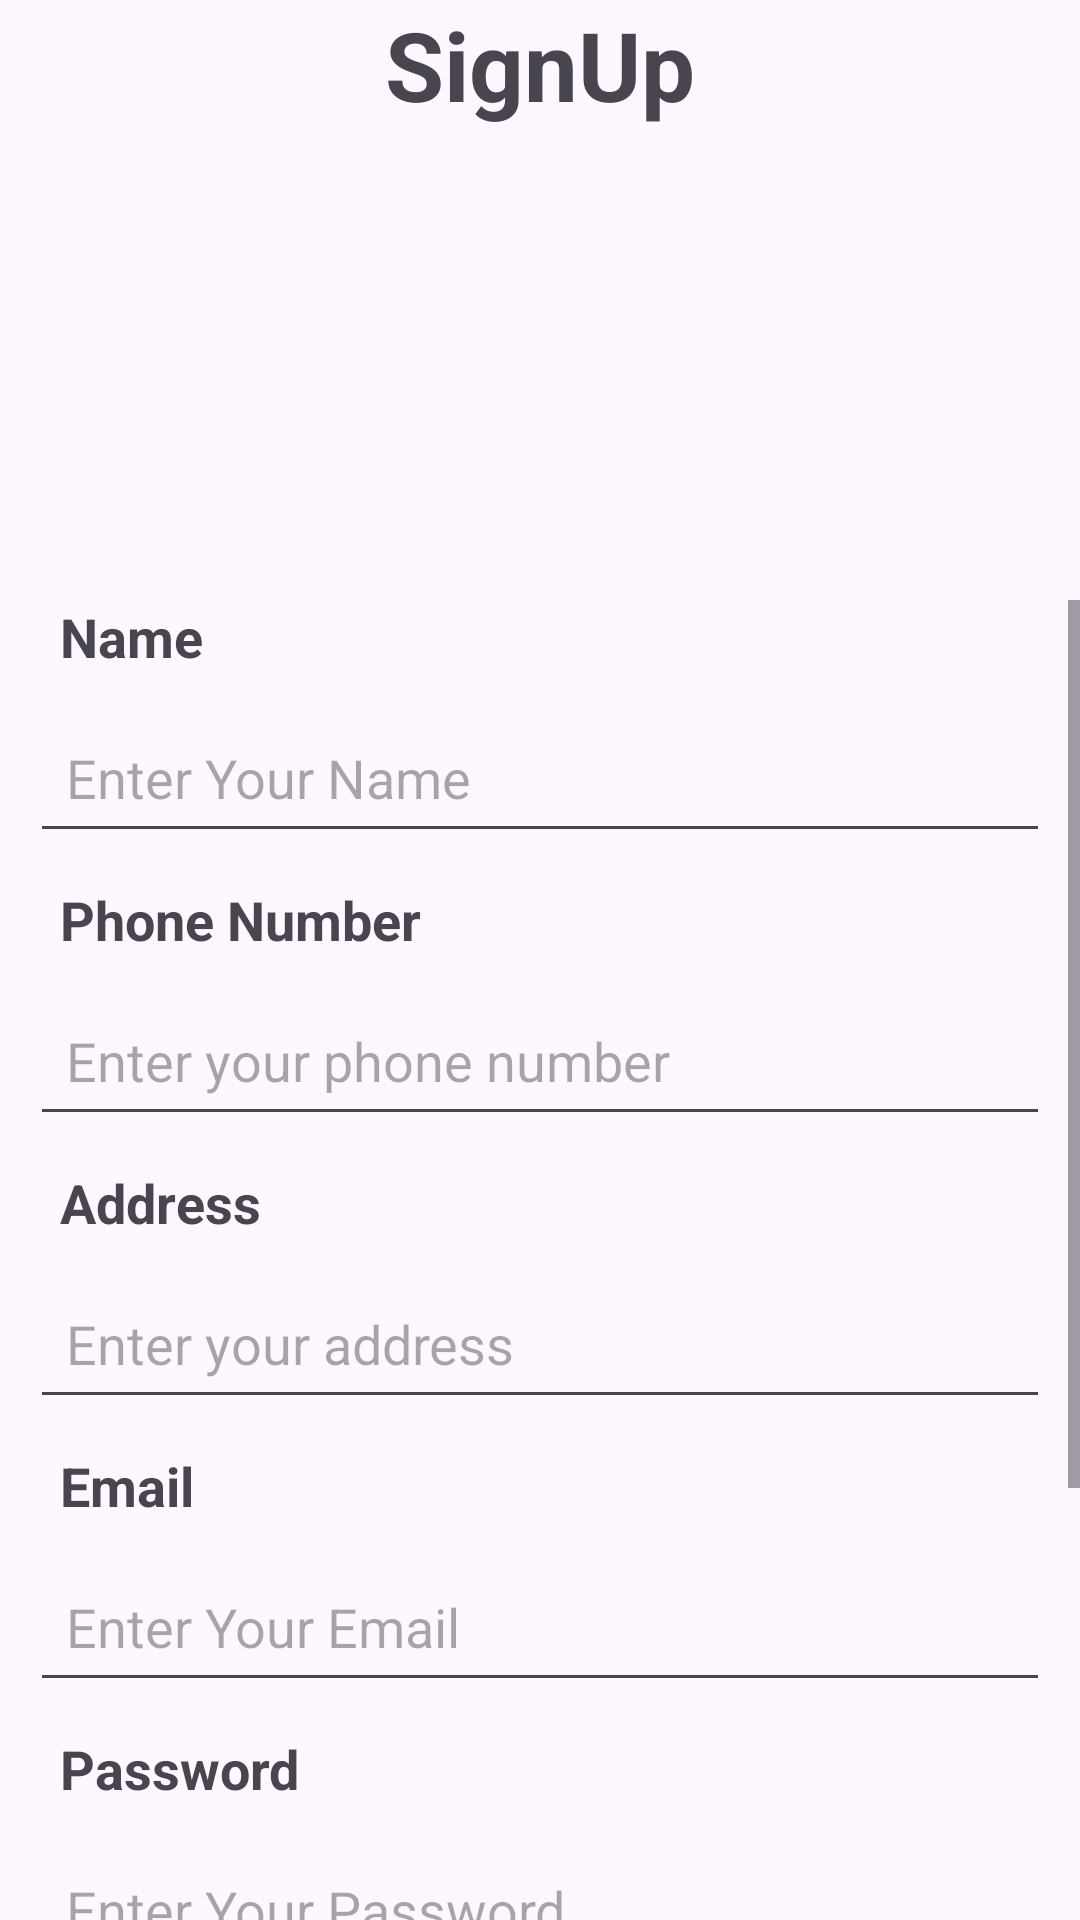

This screen was rendered from an Android layout file. Write that file and the resources it references.
<!-- AndroidManifest.xml: application theme Theme.Moon -->
<!-- res/layout/activity_sign_up.xml -->
<?xml version="1.0" encoding="utf-8"?>
<androidx.constraintlayout.widget.ConstraintLayout xmlns:android="http://schemas.android.com/apk/res/android"
    xmlns:tools="http://schemas.android.com/tools"
    android:layout_width="match_parent"
    android:layout_height="match_parent"
    xmlns:app="http://schemas.android.com/apk/res-auto"
    tools:context=".screens.registration.SignUpActivity"
    android:orientation="vertical">
    <TextView
        android:id="@+id/title"
        android:layout_width="wrap_content"
        android:layout_height="wrap_content"
        android:text="SignUp"
        android:textSize="32sp"
        android:textStyle="bold"
        app:layout_constraintTop_toTopOf="parent"
        app:layout_constraintLeft_toLeftOf="parent"
        app:layout_constraintRight_toRightOf="parent"
        />
    <ImageView
        android:id="@+id/img"
        android:layout_width="150dp"
        android:layout_height="150dp"
        app:layout_constraintTop_toBottomOf="@id/title"
        app:layout_constraintLeft_toLeftOf="parent"
        app:layout_constraintRight_toRightOf="parent"
        android:src="@drawable/forgot_password"/>
    <ScrollView
        android:layout_width="match_parent"
        android:layout_height="match_parent"
        app:layout_constraintTop_toBottomOf="@id/img"
        app:layout_constraintLeft_toLeftOf="parent"
        app:layout_constraintRight_toRightOf="parent"
        android:layout_marginTop="200dp"
        android:orientation="vertical"
        >
        <LinearLayout
            android:layout_width="match_parent"
            android:layout_height="match_parent"
            android:orientation="vertical">
            <TextView
                android:layout_width="wrap_content"
                android:layout_height="wrap_content"
                android:text="Name"
                android:textSize="18sp"
                android:layout_marginLeft="20dp"
                android:textStyle="bold"
                />
            <EditText
                android:id="@+id/NameEt"
                android:layout_width="match_parent"
                android:layout_height="50dp"
                android:padding="12dp"
                app:layout_constraintLeft_toLeftOf="parent"
                app:layout_constraintLeft_toRightOf="parent"
                app:layout_constraintTop_toTopOf="parent"
                android:layout_margin="10dp"
                android:hint="Enter Your Name"
                android:autofillHints=""
                android:inputType="text" />

            <TextView
                android:layout_width="wrap_content"
                android:layout_height="wrap_content"
                android:text="Phone Number"
                android:textSize="18sp"
                android:layout_marginLeft="20dp"
                android:textStyle="bold"
                />
            <EditText
                android:id="@+id/PhoneEt"
                android:layout_width="match_parent"
                android:layout_height="50dp"
                android:padding="12dp"
                app:layout_constraintLeft_toLeftOf="parent"
                app:layout_constraintLeft_toRightOf="parent"
                app:layout_constraintTop_toTopOf="parent"
                android:layout_margin="10dp"
                android:hint="Enter your phone number"
                android:autofillHints="no"
                android:inputType="numberDecimal"
                tools:ignore="HardcodedText" />

            <TextView
                android:layout_width="wrap_content"
                android:layout_height="wrap_content"
                android:text="Address"
                android:textSize="18sp"
                android:layout_marginLeft="20dp"
                android:textStyle="bold"
                />
            <EditText
                android:id="@+id/addressEt"
                android:layout_width="match_parent"
                android:layout_height="50dp"
                android:padding="12dp"
                app:layout_constraintLeft_toLeftOf="parent"
                app:layout_constraintLeft_toRightOf="parent"
                app:layout_constraintTop_toTopOf="parent"
                android:layout_margin="10dp"
                android:hint="Enter your address"
                android:autofillHints="no"
                android:inputType="text"
                tools:ignore="HardcodedText" />

            <TextView
                android:layout_width="wrap_content"
                android:layout_height="wrap_content"
                android:text="Email"
                android:textSize="18sp"
                android:layout_marginLeft="20dp"
                android:textStyle="bold"
                />
            <EditText
                android:id="@+id/EmailEt"
                android:layout_width="match_parent"
                android:layout_height="50dp"
                android:padding="12dp"

                app:layout_constraintLeft_toLeftOf="parent"
                app:layout_constraintLeft_toRightOf="parent"
                app:layout_constraintTop_toTopOf="parent"
                android:layout_margin="10dp"
                android:hint="Enter Your Email"
                android:autofillHints="no"
                android:inputType="textEmailAddress" />

            <TextView
                android:layout_width="wrap_content"
                android:layout_height="wrap_content"
                android:text="Password"
                android:textSize="18sp"
                android:layout_marginLeft="20dp"
                android:textStyle="bold"
                />
            <EditText
                android:id="@+id/PasswordEt"
                android:layout_width="match_parent"
                android:layout_height="50dp"
                android:padding="12dp"

                app:layout_constraintLeft_toLeftOf="parent"
                app:layout_constraintLeft_toRightOf="parent"
                app:layout_constraintTop_toTopOf="parent"
                android:layout_margin="10dp"
                android:hint="Enter Your Password"
                android:autofillHints="no"
                android:inputType="textPassword" />

            <TextView
                android:layout_width="wrap_content"
                android:layout_height="wrap_content"
                android:text="Check Password"
                android:textSize="18sp"
                android:layout_marginLeft="20dp"
                android:textStyle="bold"
                />
            <EditText
                android:id="@+id/ConfirmPassEt"
                android:layout_width="match_parent"
                android:layout_height="50dp"
                android:padding="12dp"
                app:layout_constraintLeft_toLeftOf="parent"
                app:layout_constraintLeft_toRightOf="parent"
                app:layout_constraintTop_toTopOf="parent"
                android:layout_margin="10dp"
                android:hint="Re enter your password"
                android:autofillHints="no"
                android:inputType="textPassword" />

            <LinearLayout
                android:id="@+id/register"
                android:layout_width="match_parent"
                android:layout_height="wrap_content"
                android:orientation="horizontal"
                android:layout_margin="20dp"
                >
                <Button
                    android:id="@+id/SignUpBtn"
                    android:layout_width="0dp"
                    android:layout_height="wrap_content"
                    android:layout_marginEnd="2dp"
                    android:layout_weight="1"
                    android:text="Sign Up"
                    tools:ignore="ButtonStyle" />
                <Button
                    android:id="@+id/btnSignIn"
                    android:layout_width="0dp"
                    android:layout_marginStart="2dp"
                    android:layout_height="wrap_content"
                    android:layout_weight="1"
                    android:text="Sign In"
                    tools:ignore="ButtonStyle" />

            </LinearLayout>

            <ProgressBar
                android:id="@+id/progressBar"
                android:layout_width="wrap_content"
                android:layout_height="wrap_content"
                android:layout_gravity="center"
                android:visibility="gone"
                />
        </LinearLayout>
    </ScrollView>



</androidx.constraintlayout.widget.ConstraintLayout>
<!-- resources referenced by this layout -->
<resources>
  <style name="Theme.Moon" parent="Base.Theme.Moon" />
  <style name="Base.Theme.Moon" parent="Theme.Material3.DayNight.NoActionBar">
          <item name="colorPrimary">@color/purple_500</item>
          <item name="colorPrimaryVariant">@color/purple_700</item>
          <item name="colorOnPrimary">@color/white</item>
  
  
          <item name="colorSecondary">@color/teal_200</item>
          <item name="colorSecondaryVariant">@color/teal_700</item>
          <item name="colorOnSecondary">@color/black</item>
      </style>
  <color name="purple_500">#FF6200EE</color>
  <color name="purple_700">#FF3700B3</color>
  <color name="white">#FFFFFFFF</color>
  <color name="teal_200">#FF03DAC5</color>
  <color name="teal_700">#FF018786</color>
  <color name="black">#FF000000</color>
</resources>
